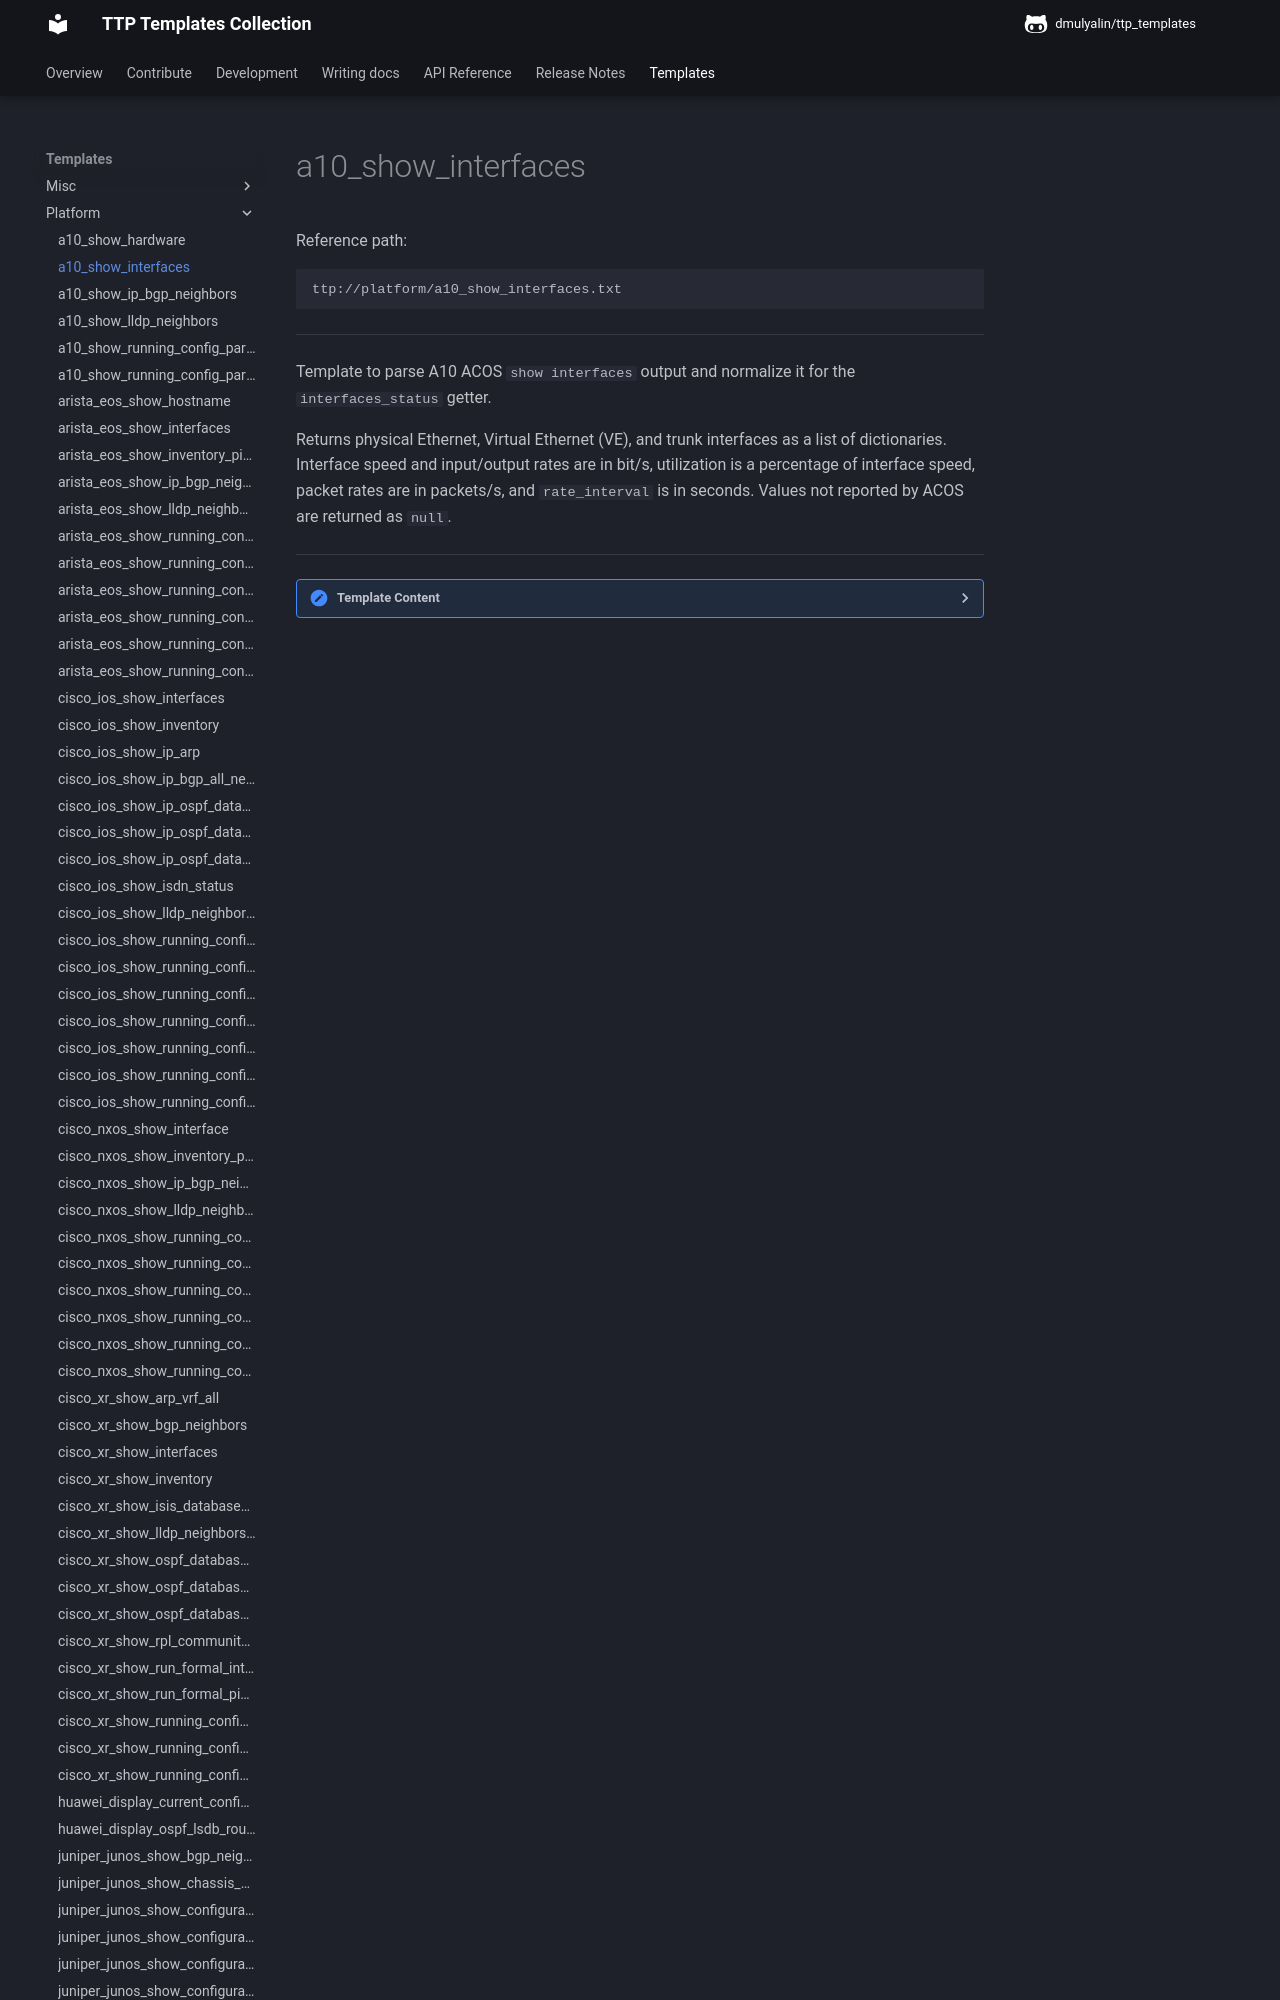

repository: dmulyalin/ttp_templates · page: ttp_templates/platform.a10_show_interfaces/index.html · generator: mkdocs

Reference path:
```
ttp://platform/a10_show_interfaces.txt
```

---



Template to parse A10 ACOS `show interfaces` output and normalize it for the
`interfaces_status` getter.

Returns physical Ethernet, Virtual Ethernet (VE), and trunk interfaces as a
list of dictionaries. Interface speed and input/output rates are in bit/s,
utilization is a percentage of interface speed, packet rates are in packets/s,
and `rate_interval` is in seconds. Values not reported by ACOS are returned as
`null`.



---

<details><summary>Template Content</summary>
```
<template name="a10_interfaces_status" results="per_template">
<doc>
Template to parse A10 ACOS 'show interfaces' output and normalize it for the
'interfaces_status' getter.

Returns physical Ethernet, Virtual Ethernet (VE), and trunk interfaces as a
list of dictionaries. Interface speed and input/output rates are in bit/s,
utilization is a percentage of interface speed, packet rates are in packets/s,
and 'rate_interval' is in seconds. Values not reported by ACOS are returned as
'null'.
</doc>

<input>
commands = [
    "show interfaces"
]
platform = [
    "a10",
    "a10_ssh",
]
</input>

<macro>
def transform_interfaces_to_status_records(payload):
    from ttp_templates.utils.a10_process_show_interfaces import transform_interfaces_status

    return transform_interfaces_status(payload)
</macro>
